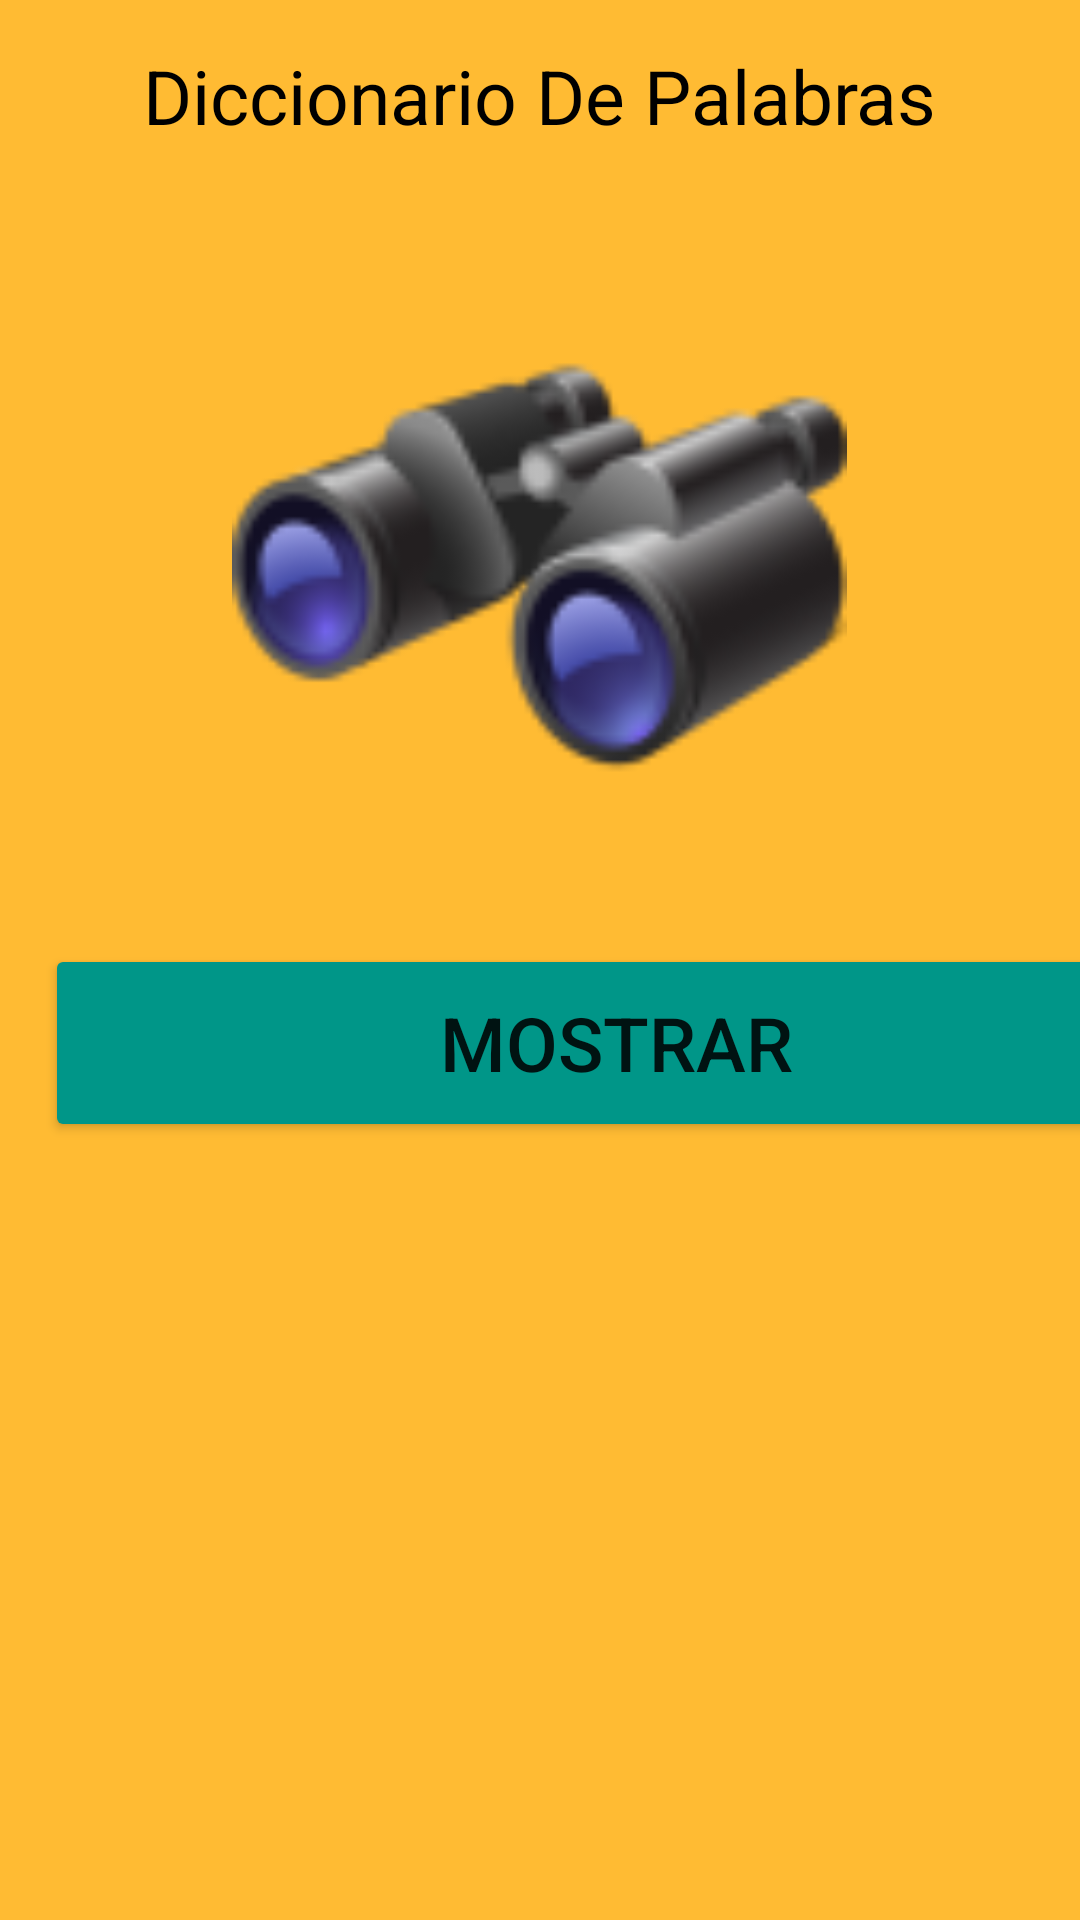

Write the Android layout XML for this screen, with the resource values it uses.
<!-- AndroidManifest.xml: application theme Theme.AppListadoPalabras -->
<!-- res/layout/activity_main.xml -->
<?xml version="1.0" encoding="utf-8"?>
<LinearLayout xmlns:android="http://schemas.android.com/apk/res/android"
    xmlns:app="http://schemas.android.com/apk/res-auto"
    xmlns:tools="http://schemas.android.com/tools"
    android:layout_width="match_parent"
    android:layout_height="match_parent"
    android:orientation="vertical"
    android:background="@android:color/holo_orange_light"
    tools:context=".MainActivity">

    <TextView
        android:layout_width="wrap_content"
        android:layout_height="wrap_content"
        android:text="Diccionario De Palabras"
        android:textColor="@color/black"
        android:textSize="25sp"
        android:layout_gravity="center"
        android:layout_margin="15sp"


      />

    <ImageView
        android:layout_width="205dp"
        android:layout_height="236dp"
        android:layout_gravity="center"
        android:src="@drawable/buscar" />

    <Button
        android:id="@+id/btnMostrar"
        android:layout_width="381dp"
        android:layout_height="66dp"
        android:layout_margin="15sp"
        android:backgroundTint="#009688"
        android:onClick="onClick"
        android:text="Mostrar"
        android:textSize="25sp" />

</LinearLayout>
<!-- resources referenced by this layout -->
<resources>
  <!-- drawable buscar: png bitmap (drawable, 9012 bytes) -->
  <style name="Theme.AppListadoPalabras" parent="Theme.MaterialComponents.DayNight.DarkActionBar">
          
          <item name="colorPrimary">@color/purple_500</item>
          <item name="colorPrimaryVariant">@color/purple_700</item>
          <item name="colorOnPrimary">@color/white</item>
          
          <item name="colorSecondary">@color/teal_200</item>
          <item name="colorSecondaryVariant">@color/teal_700</item>
          <item name="colorOnSecondary">@color/black</item>
          
          <item name="android:statusBarColor" tools:targetApi="l">?attr/colorPrimaryVariant</item>
          
      </style>
  <!-- not gathered from this repository: default colours our renderer supplied (Android Studio template values) -->
  <color name="purple_500">#FF6200EE</color>
  <color name="purple_700">#FF3700B3</color>
  <color name="teal_200">#FF03DAC5</color>
  <color name="teal_700">#FF018786</color>
  <color name="black">#FF000000</color>
  <color name="white">#FFFFFFFF</color>
</resources>
